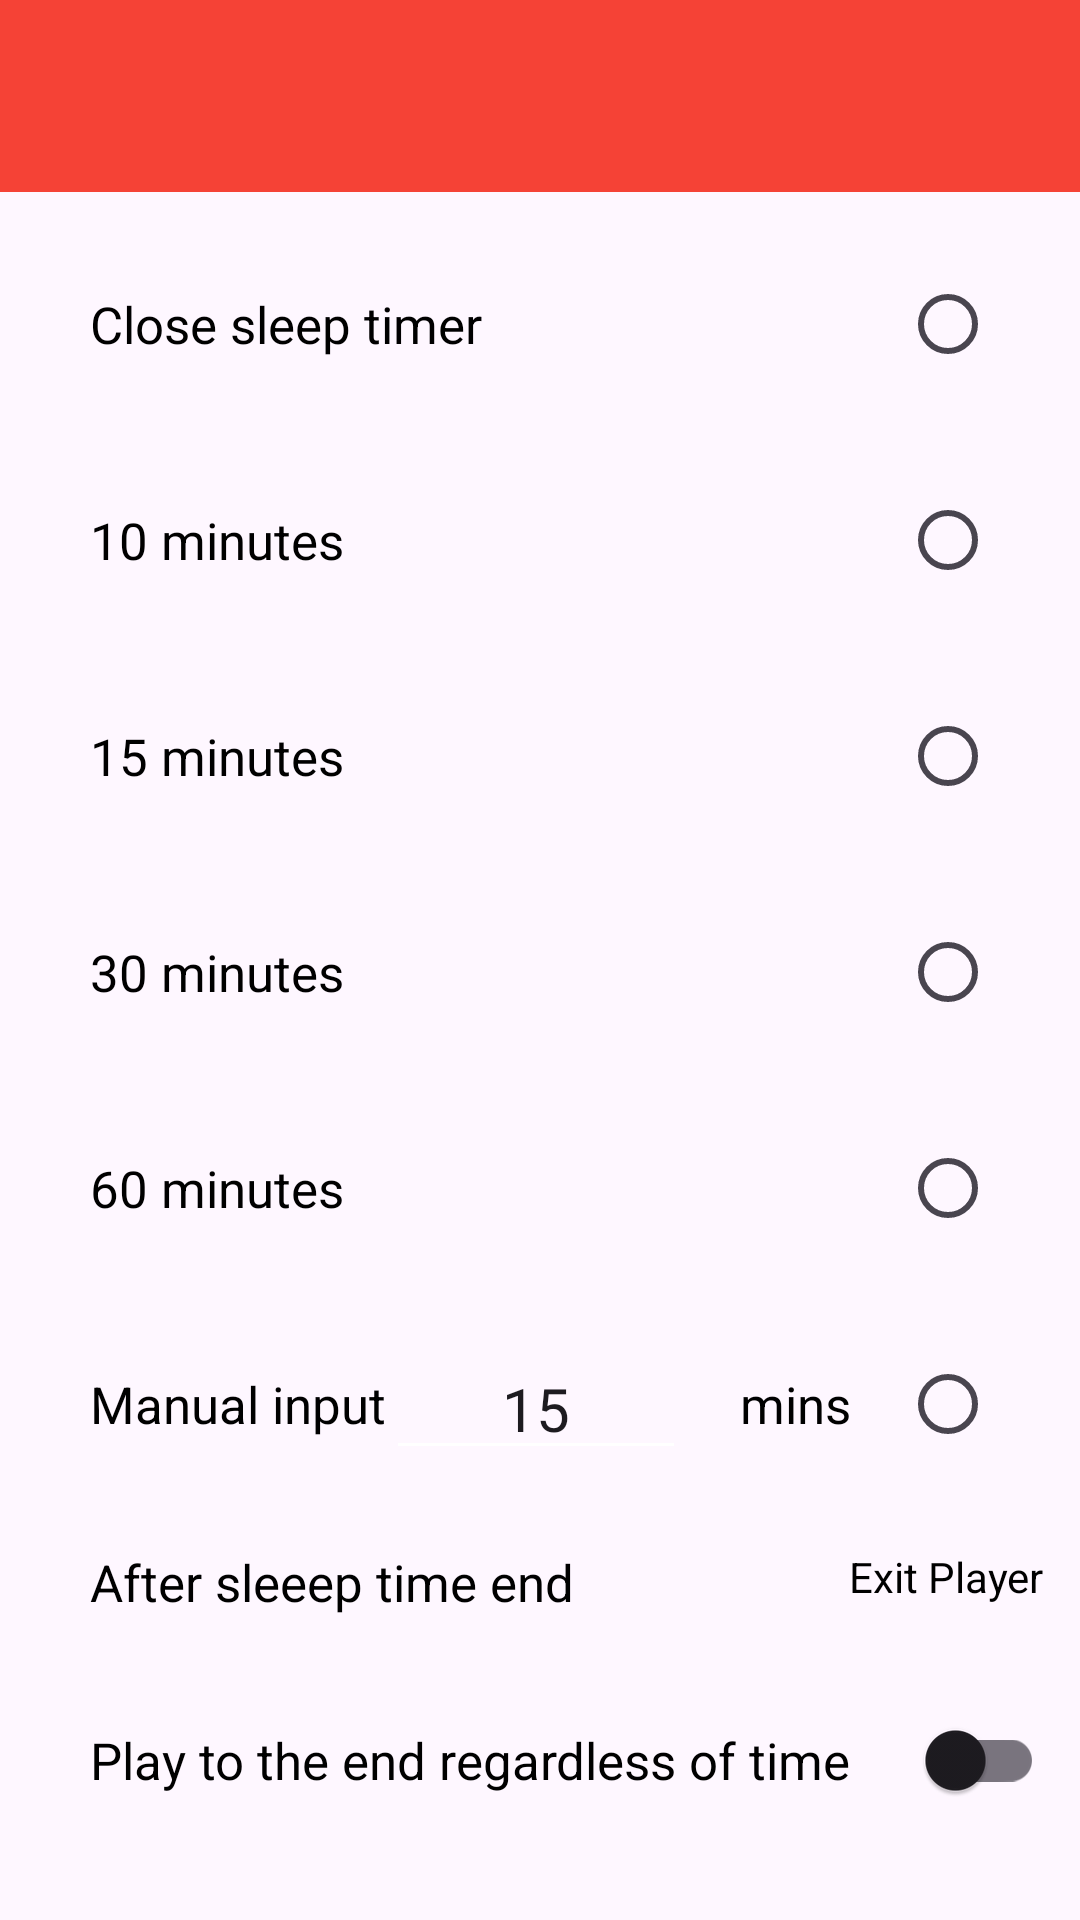

This screen was rendered from an Android layout file. Write that file and the resources it references.
<!-- AndroidManifest.xml: application theme Theme.SMusicPlayer -->
<!-- res/layout/fragment_sleep_timer.xml -->
<?xml version="1.0" encoding="utf-8"?>
<LinearLayout xmlns:android="http://schemas.android.com/apk/res/android"
    xmlns:app="http://schemas.android.com/apk/res-auto"
    android:layout_width="match_parent"
    android:layout_height="match_parent"
    android:orientation="vertical">

    <com.google.android.material.appbar.AppBarLayout
        android:layout_width="match_parent"
        android:layout_height="wrap_content"
        android:background="@color/youtube_color"
        app:layout_constraintEnd_toEndOf="parent"
        app:layout_constraintHorizontal_bias="0.5"
        app:layout_constraintStart_toStartOf="parent"
        app:layout_constraintTop_toTopOf="parent">

        <androidx.appcompat.widget.Toolbar
            android:id="@+id/toolbar"
            android:layout_width="match_parent"
            android:layout_height="wrap_content" />
    </com.google.android.material.appbar.AppBarLayout>

    <RelativeLayout
        android:layout_width="match_parent"
        android:layout_height="wrap_content"
        android:background="?android:attr/selectableItemBackground"
        android:backgroundTint="@color/youtube_color"
        android:padding="8dp">


    </RelativeLayout>

    <RelativeLayout
        android:id="@+id/play_layout"
        android:layout_width="match_parent"
        android:layout_height="wrap_content"
        android:layout_margin="2dp"
        android:orientation="horizontal"
        android:padding="10dp">

        <TextView
            android:id="@+id/close_tv"
            android:layout_width="wrap_content"
            android:layout_height="wrap_content"
            android:layout_centerVertical="true"
            android:layout_marginStart="18dp"
            android:fontFamily="sans-serif"
            android:text="@string/close_sleep_timer"
            android:textColor="@color/black"
            android:textSize="17sp" />

        <RadioButton
            android:id="@+id/radio_close_timer"
            android:layout_width="wrap_content"
            android:layout_height="wrap_content"
            android:layout_alignParentEnd="true"
            android:layout_gravity="center_vertical"
            android:layout_marginStart="20dp"
            android:src="@drawable/play_arrow"
            app:tint="@color/black" />

    </RelativeLayout>

    <RelativeLayout
        android:id="@+id/play_next_layout"
        android:layout_width="match_parent"
        android:layout_height="wrap_content"
        android:layout_margin="2dp"
        android:orientation="horizontal"
        android:padding="10dp">


        <TextView
            android:id="@+id/mins10_tv"
            android:layout_width="wrap_content"
            android:layout_height="wrap_content"
            android:layout_centerVertical="true"
            android:layout_marginStart="18dp"
            android:fontFamily="sans-serif"
            android:text="@string/_10minutes"
            android:textColor="@color/black"
            android:textSize="17sp" />

        <RadioButton
            android:id="@+id/radio_10"
            android:layout_width="wrap_content"
            android:layout_height="wrap_content"
            android:layout_alignParentEnd="true"
            android:layout_gravity="center_vertical"
            android:layout_marginStart="20dp"
            android:src="@drawable/play_next"
            app:tint="@color/black" />

    </RelativeLayout>

    <RelativeLayout
        android:id="@+id/add_to_queue"
        android:layout_width="match_parent"
        android:layout_height="wrap_content"
        android:layout_margin="2dp"
        android:orientation="horizontal"
        android:padding="10dp">


        <TextView
            android:layout_width="wrap_content"
            android:layout_height="wrap_content"
            android:layout_centerVertical="true"
            android:layout_marginStart="18dp"
            android:fontFamily="sans-serif"
            android:text="@string/_15minutes"
            android:textColor="@color/black"
            android:textSize="17sp" />

        <RadioButton
            android:id="@+id/radio_15"
            android:layout_width="wrap_content"
            android:layout_height="wrap_content"
            android:layout_alignParentEnd="true"
            android:layout_gravity="center_vertical"
            android:layout_marginStart="20dp"
            android:src="@drawable/playlist_add"
            app:tint="@color/black" />


    </RelativeLayout>

    <RelativeLayout
        android:id="@+id/add_to_playlist"
        android:layout_width="match_parent"
        android:layout_height="wrap_content"
        android:layout_margin="2dp"
        android:orientation="horizontal"
        android:padding="10dp">


        <TextView
            android:layout_width="wrap_content"
            android:layout_height="wrap_content"
            android:layout_centerVertical="true"
            android:layout_marginStart="18dp"
            android:fontFamily="sans-serif"
            android:text="@string/_30minutes"
            android:textColor="@color/black"
            android:textSize="17sp" />

        <RadioButton
            android:id="@+id/radio_30"
            android:layout_width="wrap_content"
            android:layout_height="wrap_content"
            android:layout_alignParentEnd="true"
            android:layout_gravity="center_vertical"
            android:layout_marginStart="20dp"
            app:tint="@color/black" />

    </RelativeLayout>

    <RelativeLayout
        android:id="@+id/rename"
        android:layout_width="match_parent"
        android:layout_height="wrap_content"
        android:layout_margin="2dp"
        android:orientation="horizontal"
        android:padding="10dp">


        <TextView
            android:layout_width="wrap_content"
            android:layout_height="wrap_content"
            android:layout_centerVertical="true"
            android:layout_marginStart="18dp"
            android:fontFamily="sans-serif"
            android:text="@string/_60minutes"
            android:textColor="@color/black"
            android:textSize="17sp" />

        <RadioButton
            android:id="@+id/radio_60"
            android:layout_width="wrap_content"
            android:layout_height="wrap_content"
            android:layout_alignParentEnd="true"
            android:layout_gravity="center_vertical"
            android:layout_marginStart="20dp"
            app:tint="@color/black" />

    </RelativeLayout>

    <RelativeLayout
        android:id="@+id/delete"
        android:layout_width="match_parent"
        android:layout_height="wrap_content"
        android:layout_margin="2dp"
        android:orientation="horizontal"
        android:padding="10dp">


        <TextView
            android:id="@+id/manual_tv"
            android:layout_width="wrap_content"
            android:layout_height="wrap_content"
            android:layout_centerVertical="true"
            android:layout_marginStart="18dp"
            android:fontFamily="sans-serif"
            android:text="@string/manual_input"
            android:textColor="@color/black"
            android:textSize="17sp" />

        <EditText
            android:id="@+id/inputTime"
            android:layout_width="100dp"
            android:layout_height="wrap_content"
            android:layout_centerVertical="true"
            android:layout_toEndOf="@id/manual_tv"
            android:inputType="numberDecimal"
            android:text="@string/_15"
            android:textAlignment="center" />

        <TextView
            android:id="@+id/e"
            android:layout_width="wrap_content"
            android:layout_height="wrap_content"
            android:layout_centerVertical="true"
            android:layout_marginStart="18dp"
            android:layout_toEndOf="@id/inputTime"
            android:fontFamily="sans-serif"
            android:text="@string/mins"
            android:textColor="@color/black"
            android:textSize="17sp" />

        <RadioButton
            android:id="@+id/radio_manual"
            android:layout_width="wrap_content"
            android:layout_height="wrap_content"
            android:layout_alignParentEnd="true"
            android:layout_gravity="center_vertical"
            android:layout_marginStart="20dp"
            app:tint="@color/black" />

    </RelativeLayout>

    <RelativeLayout
        android:id="@+id/exit"
        android:layout_width="match_parent"
        android:layout_height="wrap_content"
        android:layout_margin="2dp"
        android:orientation="horizontal"
        android:padding="10dp">


        <TextView
            android:id="@+id/timer"
            android:layout_width="wrap_content"
            android:layout_height="wrap_content"
            android:layout_centerVertical="true"
            android:layout_gravity="center"
            android:layout_marginStart="18dp"
            android:fontFamily="sans-serif"
            android:text="After sleeep time end"
            android:textColor="@color/black"
            android:textSize="17sp" />

        <TextView
            android:layout_width="wrap_content"
            android:layout_height="wrap_content"
            android:layout_alignParentEnd="true"
            android:layout_gravity="center_vertical|end"
            android:text="Exit Player"
            android:textColor="@color/black"
            android:textSize="14sp" />

    </RelativeLayout>

    <RelativeLayout
        android:id="@+id/play_"
        android:layout_width="match_parent"
        android:layout_height="wrap_content"
        android:layout_margin="2dp"
        android:orientation="horizontal"
        android:padding="10dp">


        <TextView
            android:layout_width="wrap_content"
            android:layout_height="wrap_content"
            android:layout_centerVertical="true"
            android:layout_gravity="center"
            android:layout_marginStart="18dp"
            android:fontFamily="sans-serif"
            android:text="Play to the end regardless of time"
            android:textColor="@color/black"
            android:textSize="17sp" />

        <androidx.appcompat.widget.SwitchCompat
            android:layout_width="wrap_content"
            android:layout_height="wrap_content"
            android:layout_alignParentEnd="true"
            android:layout_gravity="center_vertical"
            android:layout_marginStart="20dp"
            app:tint="@color/black" />

    </RelativeLayout>

</LinearLayout>
<!-- resources referenced by this layout -->
<resources>
  <color name="black">#FF000000</color>
  <color name="youtube_color">#F54236</color>
  <string name="_10minutes">10 minutes</string>
  <string name="_15">15</string>
  <string name="_15minutes">15  minutes</string>
  <string name="_30minutes">30 minutes</string>
  <string name="_60minutes">60 minutes</string>
  <string name="close_sleep_timer">Close sleep timer</string>
  <string name="manual_input">Manual input</string>
  <string name="mins">mins</string>
  <style name="Theme.SMusicPlayer" parent="Base.Theme.SMusicPlayer" />
  <style name="Base.Theme.SMusicPlayer" parent="Theme.Material3.DayNight.NoActionBar">
          <item name="android:textSize">20sp</item>
          <item name="android:textColorSecondary">@color/white</item>
          <item name="android:fontFamily">sans-serif</item>
          <item name="titleTextColor">@color/white</item>
          <item name="android:statusBarColor">@color/youtube_color</item>
          
          <item name="android:windowTranslucentStatus">false</item>
          <item name="windowActionBar">false</item>
          <item name="windowNoTitle">true</item>
          <item name="windowActionModeOverlay">true</item>
          
      </style>
  <color name="white">#FFFFFFFF</color>
</resources>
